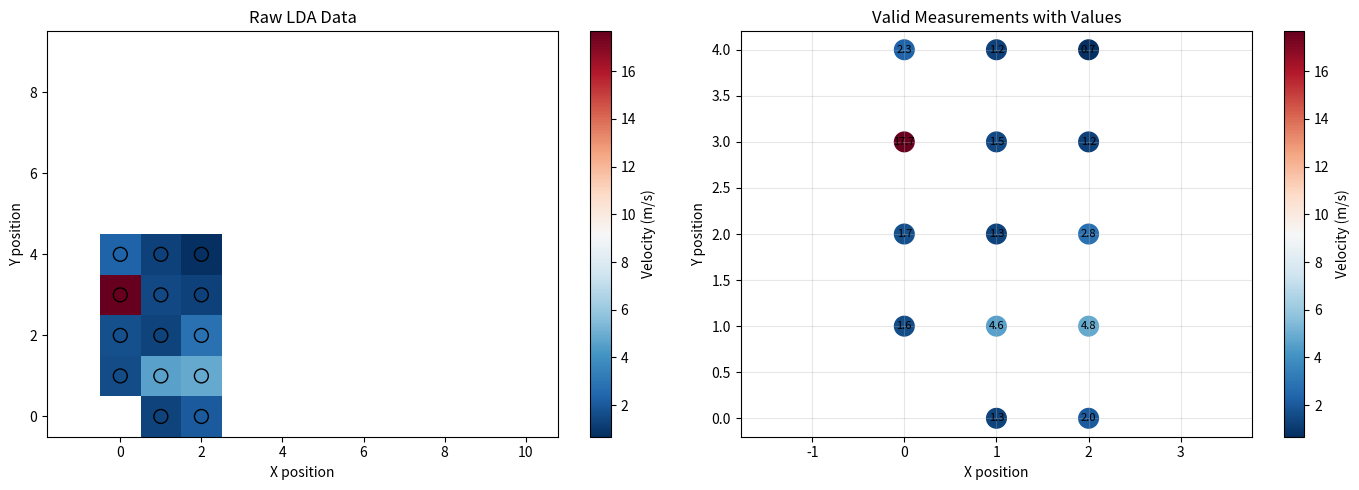
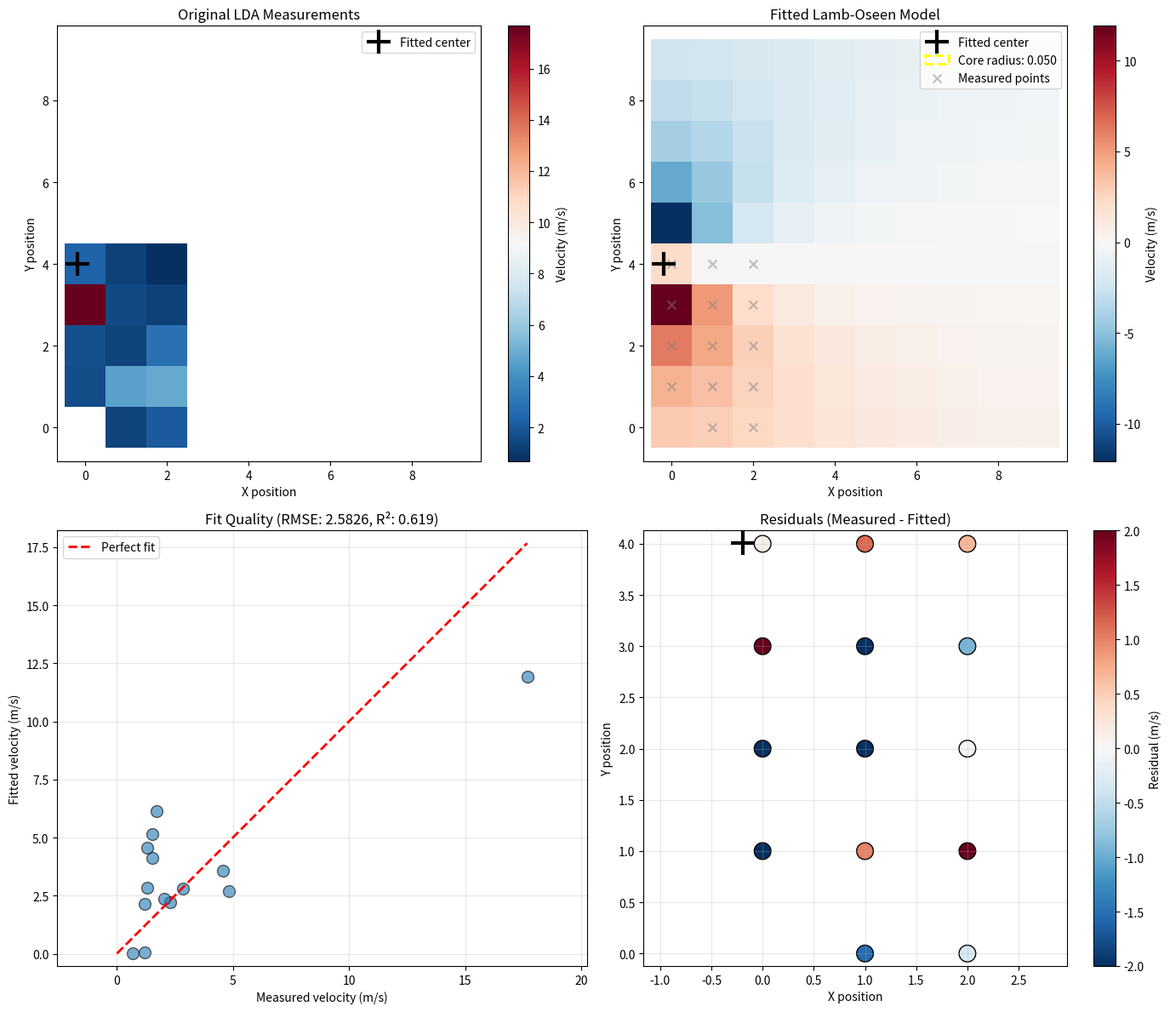

Source code (Python) for these figures, in order:
import numpy as np
from scipy.optimize import curve_fit, differential_evolution
import matplotlib.pyplot as plt

# Your data
data = [
    [0.0, 1.55190864, 1.73089824, 17.66877074, 2.31217222, 0.0, 0.0, 0.0, 0.0, 0.0],
    [
        1.30491845,
        4.57097047,
        1.33108394,
        1.54017677,
        1.21102433,
        0.0,
        0.0,
        0.0,
        0.0,
        0.0,
    ],
    [
        2.04938629,
        4.84838525,
        2.83959439,
        1.21933811,
        0.67835976,
        0.0,
        0.0,
        0.0,
        0.0,
        0.0,
    ],
    [0.0, 0.0, 0.0, 0.0, 0.0, 0.0, 0.0, 0.0, 0.0, 0.0],
    [0.0, 0.0, 0.0, 0.0, 0.0, 0.0, 0.0, 0.0, 0.0, 0.0],
    [0.0, 0.0, 0.0, 0.0, 0.0, 0.0, 0.0, 0.0, 0.0, 0.0],
    [0.0, 0.0, 0.0, 0.0, 0.0, 0.0, 0.0, 0.0, 0.0, 0.0],
    [0.0, 0.0, 0.0, 0.0, 0.0, 0.0, 0.0, 0.0, 0.0, 0.0],
    [0.0, 0.0, 0.0, 0.0, 0.0, 0.0, 0.0, 0.0, 0.0, 0.0],
    [0.0, 0.0, 0.0, 0.0, 0.0, 0.0, 0.0, 0.0, 0.0, 0.0],
]

# Parse data
data_array = np.array(data)
n_x, n_y = data_array.shape

# Create coordinate grids
x_coords = np.arange(n_x)
y_coords = np.arange(n_y)
X, Y = np.meshgrid(x_coords, y_coords, indexing="ij")

V = data_array
mask = V != 0.0

# Extract valid data
x_valid = X[mask]
y_valid = Y[mask]
v_valid = V[mask]

print(f"Valid measurements: {len(v_valid)} out of {n_x * n_y}")
print(f"Velocity range: [{v_valid.min():.2f}, {v_valid.max():.2f}]")

# First, visualize the raw data to understand it better
fig, axes = plt.subplots(1, 2, figsize=(14, 5))

ax1 = axes[0]
im1 = ax1.pcolormesh(X, Y, np.where(mask, V, np.nan), shading="auto", cmap="RdBu_r")
ax1.scatter(x_valid, y_valid, c=v_valid, s=100, edgecolors="black", cmap="RdBu_r")
ax1.set_xlabel("X position")
ax1.set_ylabel("Y position")
ax1.set_title("Raw LDA Data")
ax1.axis("equal")
plt.colorbar(im1, ax=ax1, label="Velocity (m/s)")

# Scatter plot to see pattern
ax2 = axes[1]
scatter = ax2.scatter(x_valid, y_valid, c=v_valid, s=200, cmap="RdBu_r")
for i, (x, y, v) in enumerate(zip(x_valid, y_valid, v_valid)):
    ax2.text(x, y, f"{v:.1f}", ha="center", va="center", fontsize=8)
ax2.set_xlabel("X position")
ax2.set_ylabel("Y position")
ax2.set_title("Valid Measurements with Values")
ax2.axis("equal")
ax2.grid(True, alpha=0.3)
plt.colorbar(scatter, ax=ax2, label="Velocity (m/s)")
plt.tight_layout()
plt.show()


# Lamb-Oseen model
def lamb_oseen_horizontal_lda(xy, x0, y0, Gamma, rc):
    """Lamb-Oseen vortex with horizontal LDA measurement"""
    x, y = xy

    dx = x - x0
    dy = y - y0
    r = np.sqrt(dx**2 + dy**2)
    r = np.maximum(r, 1e-6)  # Avoid singularity

    # Lamb-Oseen tangential velocity
    v_tangential = (Gamma / (2 * np.pi * r)) * (1 - np.exp(-(r**2) / rc**2))

    # Angle from vortex center
    theta = np.arctan2(dy, dx)

    # Horizontal component: v_x = -v_tang * sin(θ)
    v_measured = -v_tangential * np.sin(theta)

    return v_measured


# Better initial guess: vortex center where velocities transition
# Look for sign changes or velocity magnitude patterns
x0_guess = 0.5  # Near the measured region
y0_guess = 2.0  # Somewhere in middle of measurements

# Estimate circulation from peak velocity
# For Lamb-Oseen: v_max ≈ Γ/(2πrc) * 0.715 (at r ≈ 1.12*rc)
v_max = np.max(np.abs(v_valid))
rc_guess = 0.5
Gamma_guess = v_max * 2 * np.pi * rc_guess / 0.715

print(f"\nInitial guesses:")
print(f"  Center: ({x0_guess:.2f}, {y0_guess:.2f})")
print(f"  Γ: {Gamma_guess:.4f}")
print(f"  rc: {rc_guess:.4f}")

# Try differential evolution for global optimization (more robust)
print("\nAttempting fit with differential evolution...")


def objective(params):
    """Objective function for optimization"""
    try:
        v_pred = lamb_oseen_horizontal_lda((x_valid, y_valid), *params)
        return np.sum((v_valid - v_pred) ** 2)
    except:
        return 1e10


# Define bounds
bounds = [
    (-2, 5),  # x0: vortex center x
    (-2, 8),  # y0: vortex center y
    (-50, 50),  # Gamma: circulation (allow negative for opposite rotation)
    (0.1, 5),  # rc: core radius
]

result = differential_evolution(
    objective, bounds, maxiter=1000, popsize=15, tol=1e-7, seed=42, disp=True
)

if result.success:
    popt = result.x
    x0_fit, y0_fit, Gamma_fit, rc_fit = popt

    print(f"\n{'=' * 50}")
    print(f"FITTED PARAMETERS:")
    print(f"{'=' * 50}")
    print(f"  Vortex center: ({x0_fit:.4f}, {y0_fit:.4f})")
    print(f"  Circulation Γ: {Gamma_fit:.6f}")
    print(f"  Core radius rc: {rc_fit:.6f}")

    # Now refine with curve_fit
    print("\nRefining with curve_fit...")
    try:
        popt_refined, pcov = curve_fit(
            lamb_oseen_horizontal_lda,
            (x_valid, y_valid),
            v_valid,
            p0=popt,
            maxfev=10000,
        )

        perr = np.sqrt(np.diag(pcov))
        x0_fit, y0_fit, Gamma_fit, rc_fit = popt_refined

        print(f"\nREFINED PARAMETERS:")
        print(
            f"  Vortex center: ({x0_fit:.4f} ± {perr[0]:.4f}, {y0_fit:.4f} ± {perr[1]:.4f})"
        )
        print(f"  Circulation Γ: {Gamma_fit:.6f} ± {perr[2]:.6f}")
        print(f"  Core radius rc: {rc_fit:.6f} ± {perr[3]:.6f}")

        popt = popt_refined
    except:
        print("Refinement failed, using differential evolution result")

    # Calculate fitted values and residuals
    v_fitted_valid = lamb_oseen_horizontal_lda((x_valid, y_valid), *popt)
    residuals = v_valid - v_fitted_valid
    rmse = np.sqrt(np.mean(residuals**2))
    r_squared = 1 - np.sum(residuals**2) / np.sum((v_valid - np.mean(v_valid)) ** 2)

    print(f"\nFIT QUALITY:")
    print(f"  RMSE: {rmse:.6f}")
    print(f"  R²: {r_squared:.4f}")

    # Create full grid prediction
    v_fitted_full = lamb_oseen_horizontal_lda((X, Y), *popt)

    # Visualization
    fig, axes = plt.subplots(2, 2, figsize=(14, 12))

    # 1. Original measurements
    ax1 = axes[0, 0]
    im1 = ax1.pcolormesh(X, Y, np.where(mask, V, np.nan), shading="auto", cmap="RdBu_r")
    ax1.plot(
        x0_fit, y0_fit, "k+", markersize=20, markeredgewidth=3, label="Fitted center"
    )
    ax1.set_xlabel("X position")
    ax1.set_ylabel("Y position")
    ax1.set_title("Original LDA Measurements")
    ax1.legend()
    ax1.axis("equal")
    plt.colorbar(im1, ax=ax1, label="Velocity (m/s)")

    # 2. Fitted model (full grid)
    ax2 = axes[0, 1]
    im2 = ax2.pcolormesh(X, Y, v_fitted_full, shading="auto", cmap="RdBu_r")
    ax2.plot(
        x0_fit, y0_fit, "k+", markersize=20, markeredgewidth=3, label="Fitted center"
    )
    circle = plt.Circle(
        (x0_fit, y0_fit),
        rc_fit,
        fill=False,
        color="yellow",
        linewidth=2,
        linestyle="--",
        label=f"Core radius: {rc_fit:.3f}",
    )
    ax2.add_patch(circle)
    ax2.scatter(
        x_valid, y_valid, c="gray", s=50, alpha=0.5, marker="x", label="Measured points"
    )
    ax2.set_xlabel("X position")
    ax2.set_ylabel("Y position")
    ax2.set_title("Fitted Lamb-Oseen Model")
    ax2.legend()
    ax2.axis("equal")
    plt.colorbar(im2, ax=ax2, label="Velocity (m/s)")

    # 3. Measured vs Fitted scatter
    ax3 = axes[1, 0]
    ax3.scatter(v_valid, v_fitted_valid, alpha=0.6, s=100, edgecolors="black")
    min_v = min(v_valid.min(), v_fitted_valid.min())
    max_v = max(v_valid.max(), v_fitted_valid.max())
    ax3.plot([min_v, max_v], [min_v, max_v], "r--", linewidth=2, label="Perfect fit")
    ax3.set_xlabel("Measured velocity (m/s)")
    ax3.set_ylabel("Fitted velocity (m/s)")
    ax3.set_title(f"Fit Quality (RMSE: {rmse:.4f}, R²: {r_squared:.3f})")
    ax3.legend()
    ax3.grid(True, alpha=0.3)
    ax3.axis("equal")

    # 4. Residuals
    ax4 = axes[1, 1]
    ax4.scatter(
        x_valid,
        y_valid,
        c=residuals,
        s=200,
        cmap="RdBu_r",
        edgecolors="black",
        vmin=-2,
        vmax=2,
    )
    ax4.plot(x0_fit, y0_fit, "k+", markersize=20, markeredgewidth=3)
    ax4.set_xlabel("X position")
    ax4.set_ylabel("Y position")
    ax4.set_title("Residuals (Measured - Fitted)")
    ax4.axis("equal")
    ax4.grid(True, alpha=0.3)
    plt.colorbar(ax4.collections[0], ax=ax4, label="Residual (m/s)")

    plt.tight_layout()
    plt.show()

    # Print comparison table
    print(f"\n{'=' * 60}")
    print(f"MEASUREMENT COMPARISON:")
    print(f"{'=' * 60}")
    print(f"{'X':>6} {'Y':>6} {'Measured':>12} {'Fitted':>12} {'Residual':>12}")
    print(f"{'-' * 60}")
    for x, y, v_m, v_f in zip(x_valid, y_valid, v_valid, v_fitted_valid):
        print(f"{x:6.2f} {y:6.2f} {v_m:12.6f} {v_f:12.6f} {v_m - v_f:12.6f}")

else:
    print(f"\nOptimization failed: {result.message}")
    print("The data may not be consistent with a Lamb-Oseen vortex model")
    print("Possible issues:")
    print("  - Insufficient data points")
    print("  - Measurement noise")
    print("  - Vortex center outside measured region")
    print("  - Non-Lamb-Oseen vortex structure")
